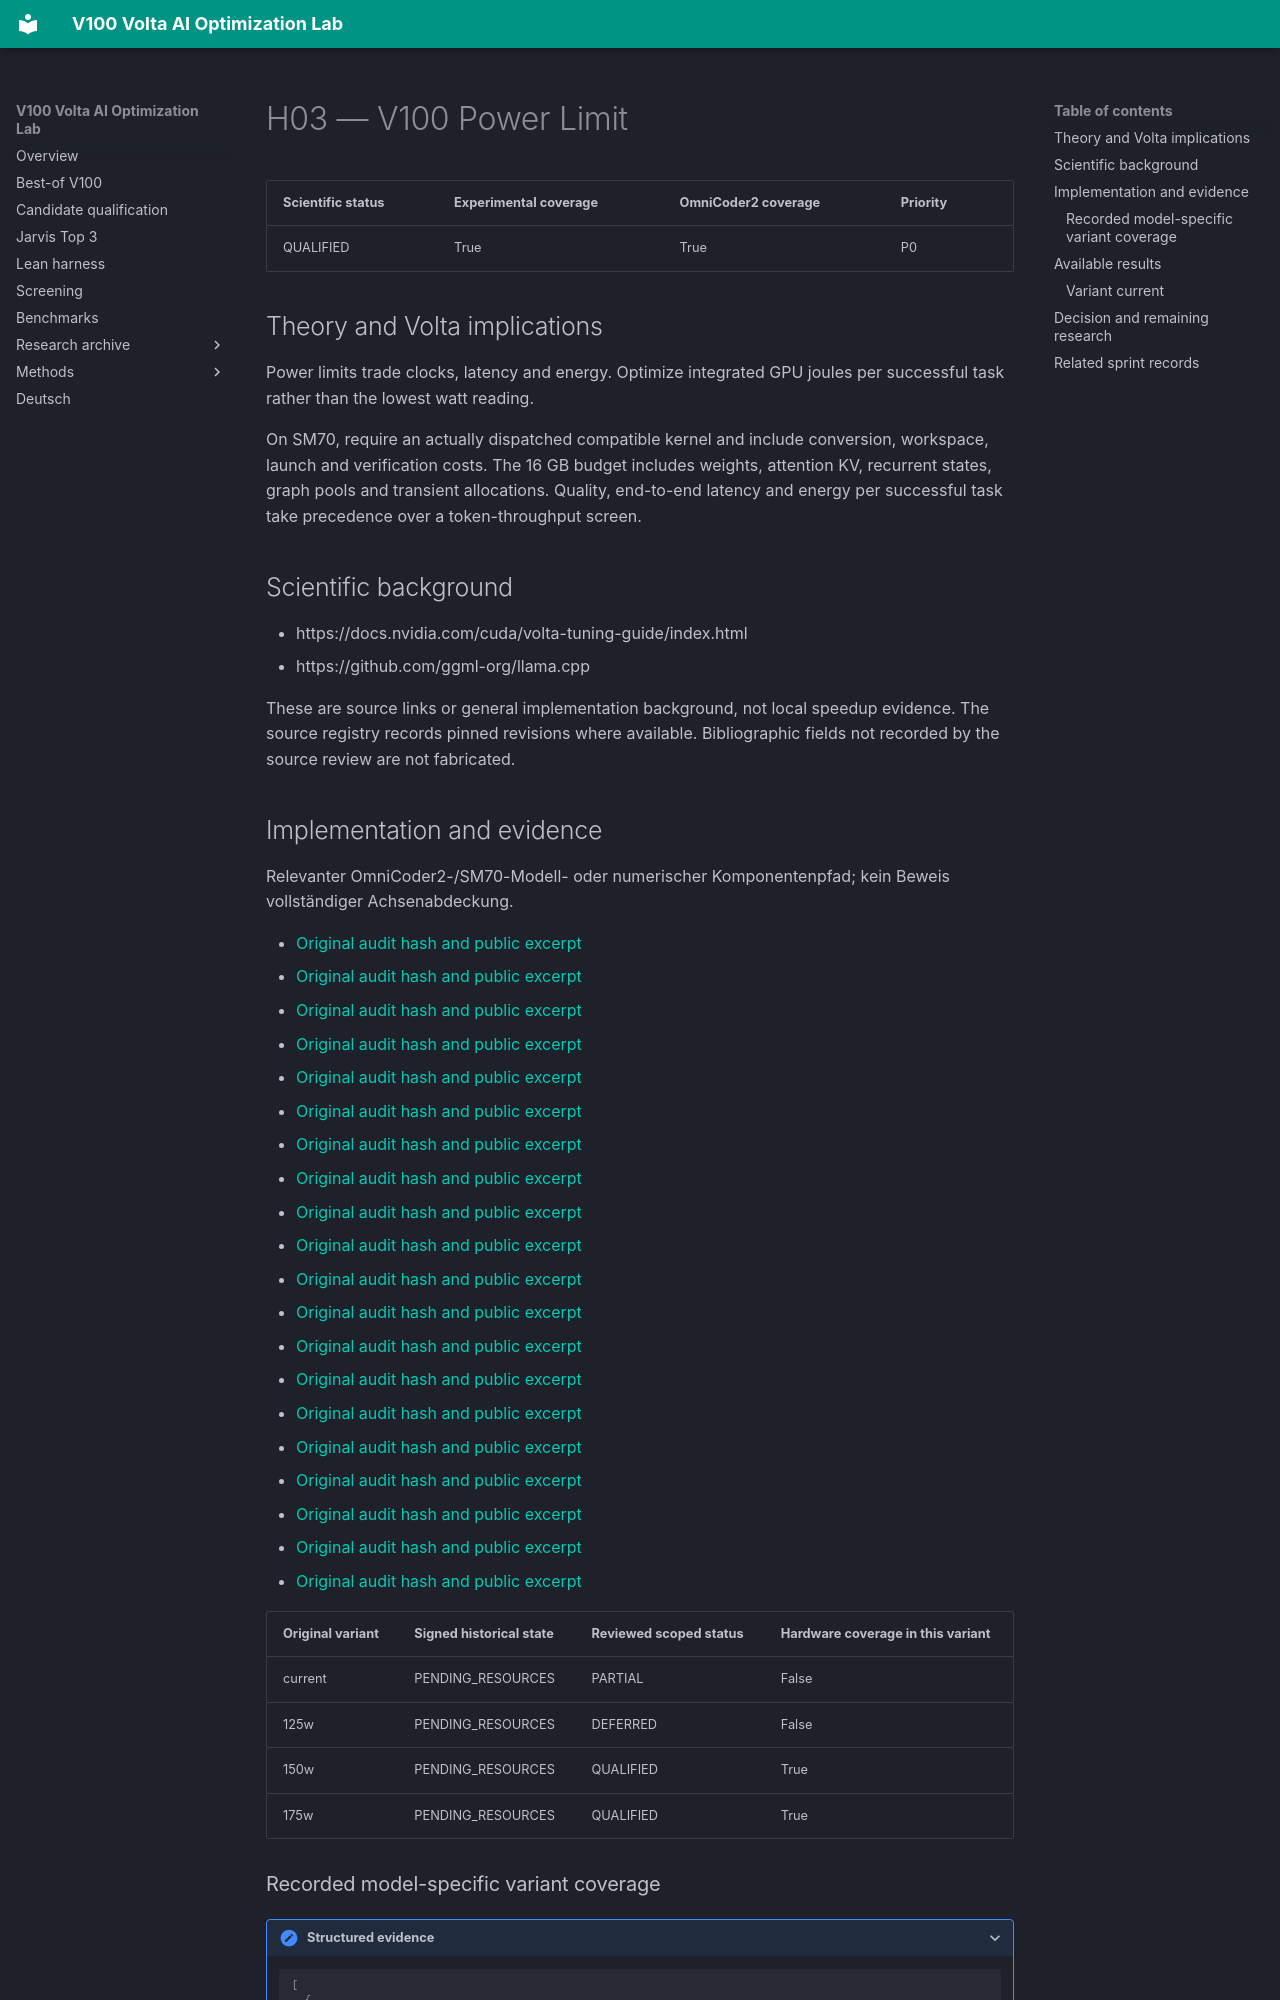

repository: Maxxxel/v100-volta-ai-optimization-lab · page: factors/H03/index.html · generator: mkdocs

# H03 — V100 Power Limit

| Scientific status | Experimental coverage | OmniCoder2 coverage | Priority |
|---|---|---|---|
| QUALIFIED | True | True | P0 |


## Theory and Volta implications

Power limits trade clocks, latency and energy. Optimize integrated GPU joules per successful task rather than the lowest watt reading.

On SM70, require an actually dispatched compatible kernel and include conversion, workspace, launch and verification costs. The 16 GB budget includes weights, attention KV, recurrent states, graph pools and transient allocations. Quality, end-to-end latency and energy per successful task take precedence over a token-throughput screen.

## Scientific background

- https://docs.nvidia.com/cuda/volta-tuning-guide/index.html
- https://github.com/ggml-org/llama.cpp

These are source links or general implementation background, not local speedup evidence. The source registry records pinned revisions where available. Bibliographic fields not recorded by the source review are not fabricated.

## Implementation and evidence

Relevanter OmniCoder2-/SM70-Modell- oder numerischer Komponentenpfad; kein Beweis vollständiger Achsenabdeckung.

- [Original audit hash and public excerpt](../audits/audit-01890c2a82328f8c3796.md)
- [Original audit hash and public excerpt](../audits/audit-07e0c748aa3ce4016cab.md)
- [Original audit hash and public excerpt](../audits/audit-1bcbaa3ce104e67fe6d6.md)
- [Original audit hash and public excerpt](../audits/audit-22786f761eb0e7bce306.md)
- [Original audit hash and public excerpt](../audits/audit-261651f358a67acc29ea.md)
- [Original audit hash and public excerpt](../audits/audit-279bd808c8487b9d9681.md)
- [Original audit hash and public excerpt](../audits/audit-3727ed46efb9075e5bee.md)
- [Original audit hash and public excerpt](../audits/audit-3a5da87dc341e4331390.md)
- [Original audit hash and public excerpt](../audits/audit-46e12a310b5c14e20d97.md)
- [Original audit hash and public excerpt](../audits/audit-68adf78e010910f8aecd.md)
- [Original audit hash and public excerpt](../audits/audit-6e8fc40945c6d265d61b.md)
- [Original audit hash and public excerpt](../audits/audit-72561777b6d13a0a47fe.md)
- [Original audit hash and public excerpt](../audits/audit-7a099423089cce84e68f.md)
- [Original audit hash and public excerpt](../audits/audit-836a463ab5e93aea2a7d.md)
- [Original audit hash and public excerpt](../audits/audit-93f7fb61b86674e46b11.md)
- [Original audit hash and public excerpt](../audits/audit-aa3173b6909f83dad10b.md)
- [Original audit hash and public excerpt](../audits/audit-b1fac35bfe4735e7500b.md)
- [Original audit hash and public excerpt](../audits/audit-d3d48f461ddbab44a526.md)
- [Original audit hash and public excerpt](../audits/audit-db8ee1f15a2aba4eaeed.md)
- [Original audit hash and public excerpt](../audits/audit-ec82b4c9401ad086f524.md)

| Original variant | Signed historical state | Reviewed scoped status | Hardware coverage in this variant |
|---|---|---|---|
| current | PENDING_RESOURCES | PARTIAL | False |
| 125w | PENDING_RESOURCES | DEFERRED | False |
| 150w | PENDING_RESOURCES | QUALIFIED | True |
| 175w | PENDING_RESOURCES | QUALIFIED | True |
